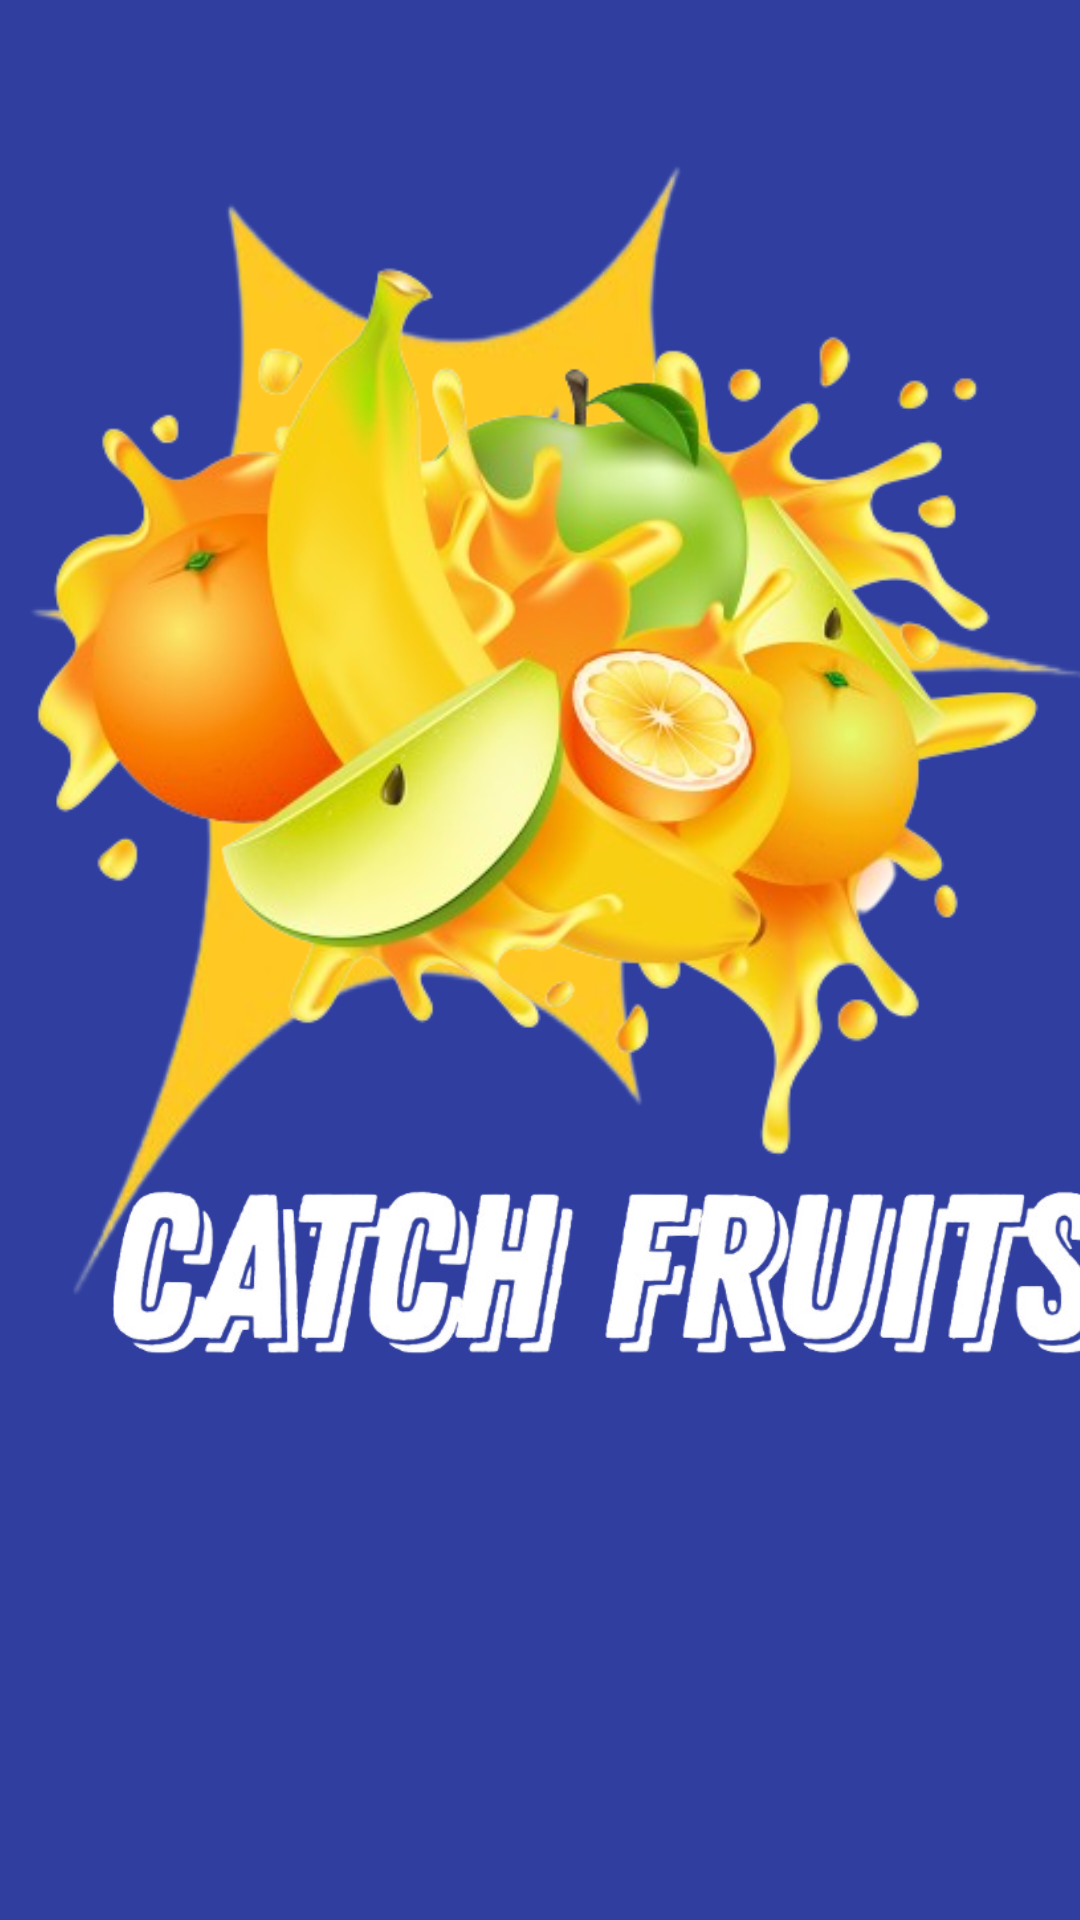

The Android layout XML behind this screen, and the referenced resources:
<!-- AndroidManifest.xml: application theme Theme.CatchFruits -->
<!-- res/layout/activity_first_main.xml -->
<?xml version="1.0" encoding="utf-8"?>
<androidx.constraintlayout.widget.ConstraintLayout xmlns:android="http://schemas.android.com/apk/res/android"
    xmlns:app="http://schemas.android.com/apk/res-auto"
    xmlns:tools="http://schemas.android.com/tools"
    android:layout_width="match_parent"
    android:layout_height="match_parent"
    android:background="@color/colorPrimaryDark"
    tools:context=".FirstMain" >

    <ImageView
        android:id="@+id/imageView2"
        android:layout_width="382dp"
        android:layout_height="414dp"
        android:layout_marginTop="124dp"
        android:layout_marginBottom="16dp"
        android:background="@drawable/blast"
        android:src="@drawable/fuitblastnew"
        app:layout_constraintBottom_toTopOf="@+id/imageView3"
        app:layout_constraintEnd_toEndOf="parent"
        app:layout_constraintHorizontal_bias="0.551"
        app:layout_constraintStart_toStartOf="parent"
        app:layout_constraintTop_toTopOf="parent"
        app:layout_constraintVertical_bias="0.429"
        app:srcCompat="@drawable/fuitblastnew" />

    <ImageView
        android:id="@+id/imageView3"
        android:layout_width="345dp"
        android:layout_height="215dp"
        android:layout_marginStart="33dp"
        android:layout_marginEnd="33dp"
        android:layout_marginBottom="108dp"
        android:src="@drawable/catchfruitsnew"
        app:layout_constraintBottom_toBottomOf="parent"
        app:layout_constraintEnd_toEndOf="parent"
        app:layout_constraintHorizontal_bias="0.0"
        app:layout_constraintStart_toStartOf="parent" />

</androidx.constraintlayout.widget.ConstraintLayout>
<!-- resources referenced by this layout -->
<resources>
  <color name="colorPrimaryDark">#303F9F</color>
  <!-- drawable blast: png bitmap (drawable, 58963 bytes) -->
  <!-- drawable catchfruitsnew: png bitmap (drawable, 82532 bytes) -->
  <!-- drawable fuitblastnew: png bitmap (drawable, 197066 bytes) -->
  <style name="Theme.CatchFruits" parent="Base.Theme.CatchFruits" />
  <style name="Base.Theme.CatchFruits" parent="Theme.Material3.DayNight.NoActionBar">
          
          
      </style>
</resources>
